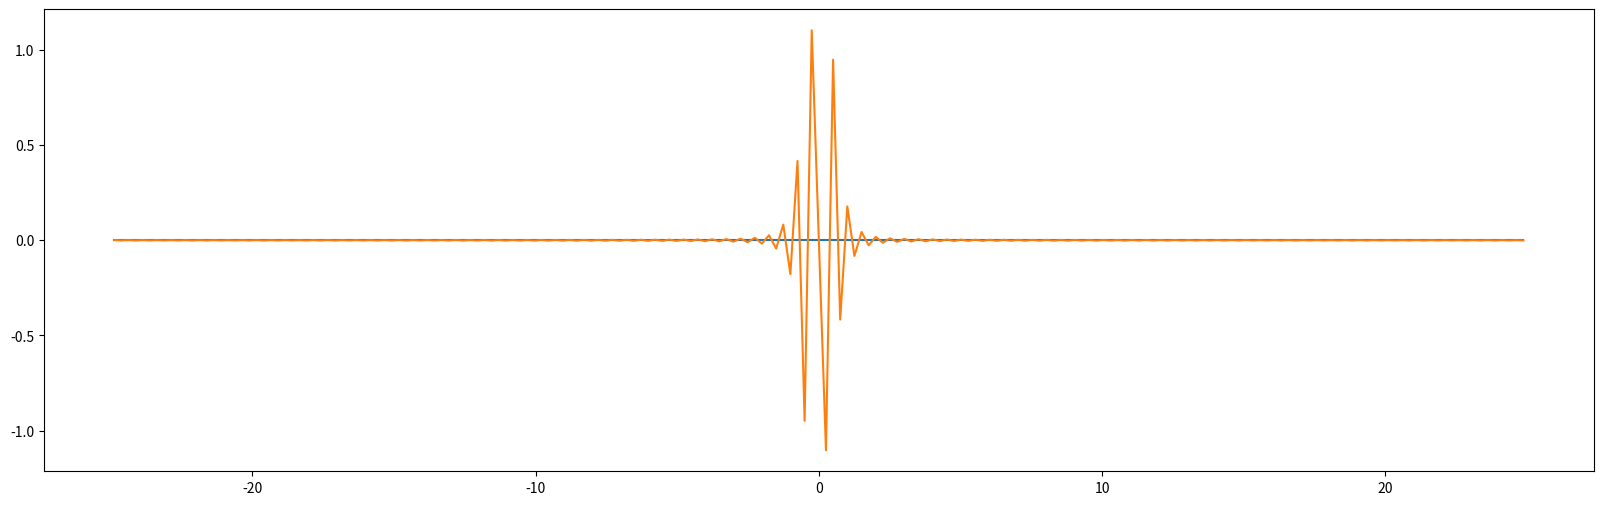
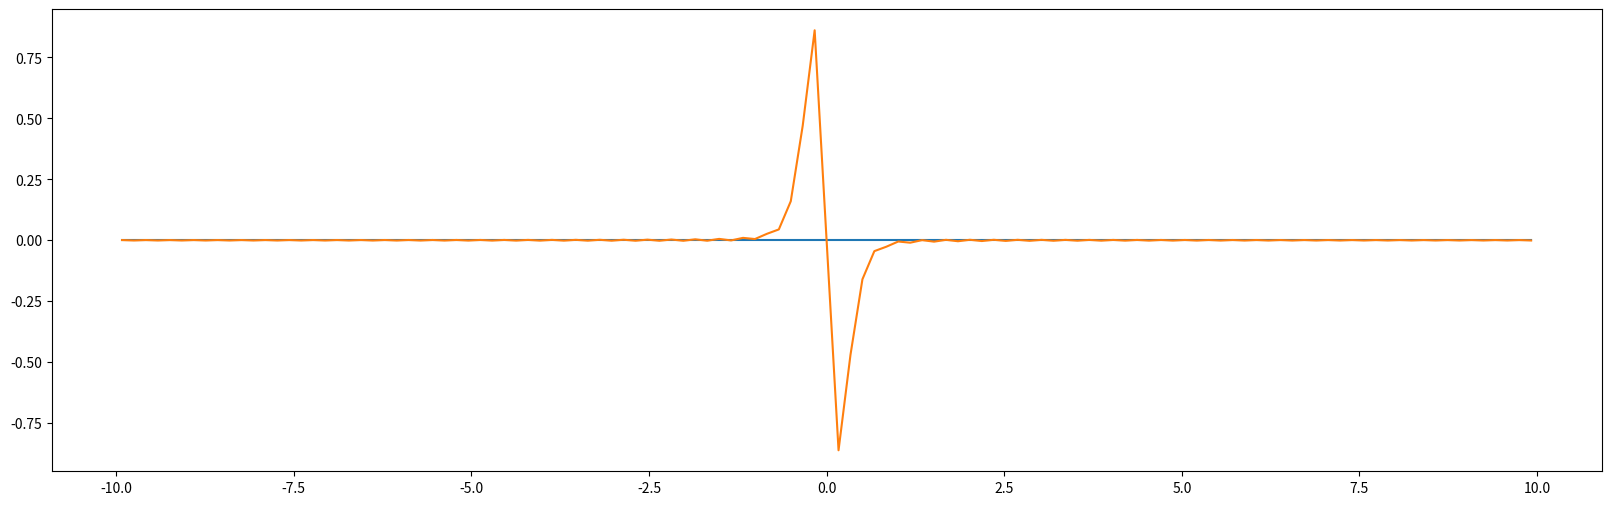

These charts were generated, in order, by the following Python code:
import math
import numpy as np
import matplotlib.pyplot as plt

def problem_a():
    dx = 0.02
    x = np.arange(0, 4 - dx, dx)
    N = len(x)
    half = N // 2
    def gx(x):
        return np.sin(math.pi * x ** 3 / 8)
    gdn = gx(x - 1.98)
    r = np.fft.fft(gdn)
    gdm = np.roll(np.fft.fft(gdn) * dx, half)
    f = np.arange(N) / dx / N
    f = np.concatenate((f[-half:] - 1/ dx, f[:-half]))
    res = gdm * np.exp(1j * 2 * 1.98 * math.pi * f)
    plt.figure(figsize=(20, 6)), plt.plot(f, res.real), plt.plot(f, res.imag), plt.show()    

    
def problem_d():
    dx = 0.05
    x = np.arange(0, 6 - dx, dx)
    N = len(x)
    half = N // 2
    def gx(x):
        return x * np.exp(-np.abs(x) ** (3 / 2))
    gdn = gx(x - 2.95)
    gdm = np.roll(np.fft.fft(gdn) * dx, half)
    f = np.arange(N) / dx / N
    f = np.concatenate((f[-half:] - 1/ dx, f[:-half]))
    res = gdm * np.exp(1j * 2 * 2.95 * math.pi * f)
    plt.figure(figsize=(20, 6)), plt.plot(f, res.real), plt.plot(f, res.imag), plt.show()    

problem_a()
problem_d()